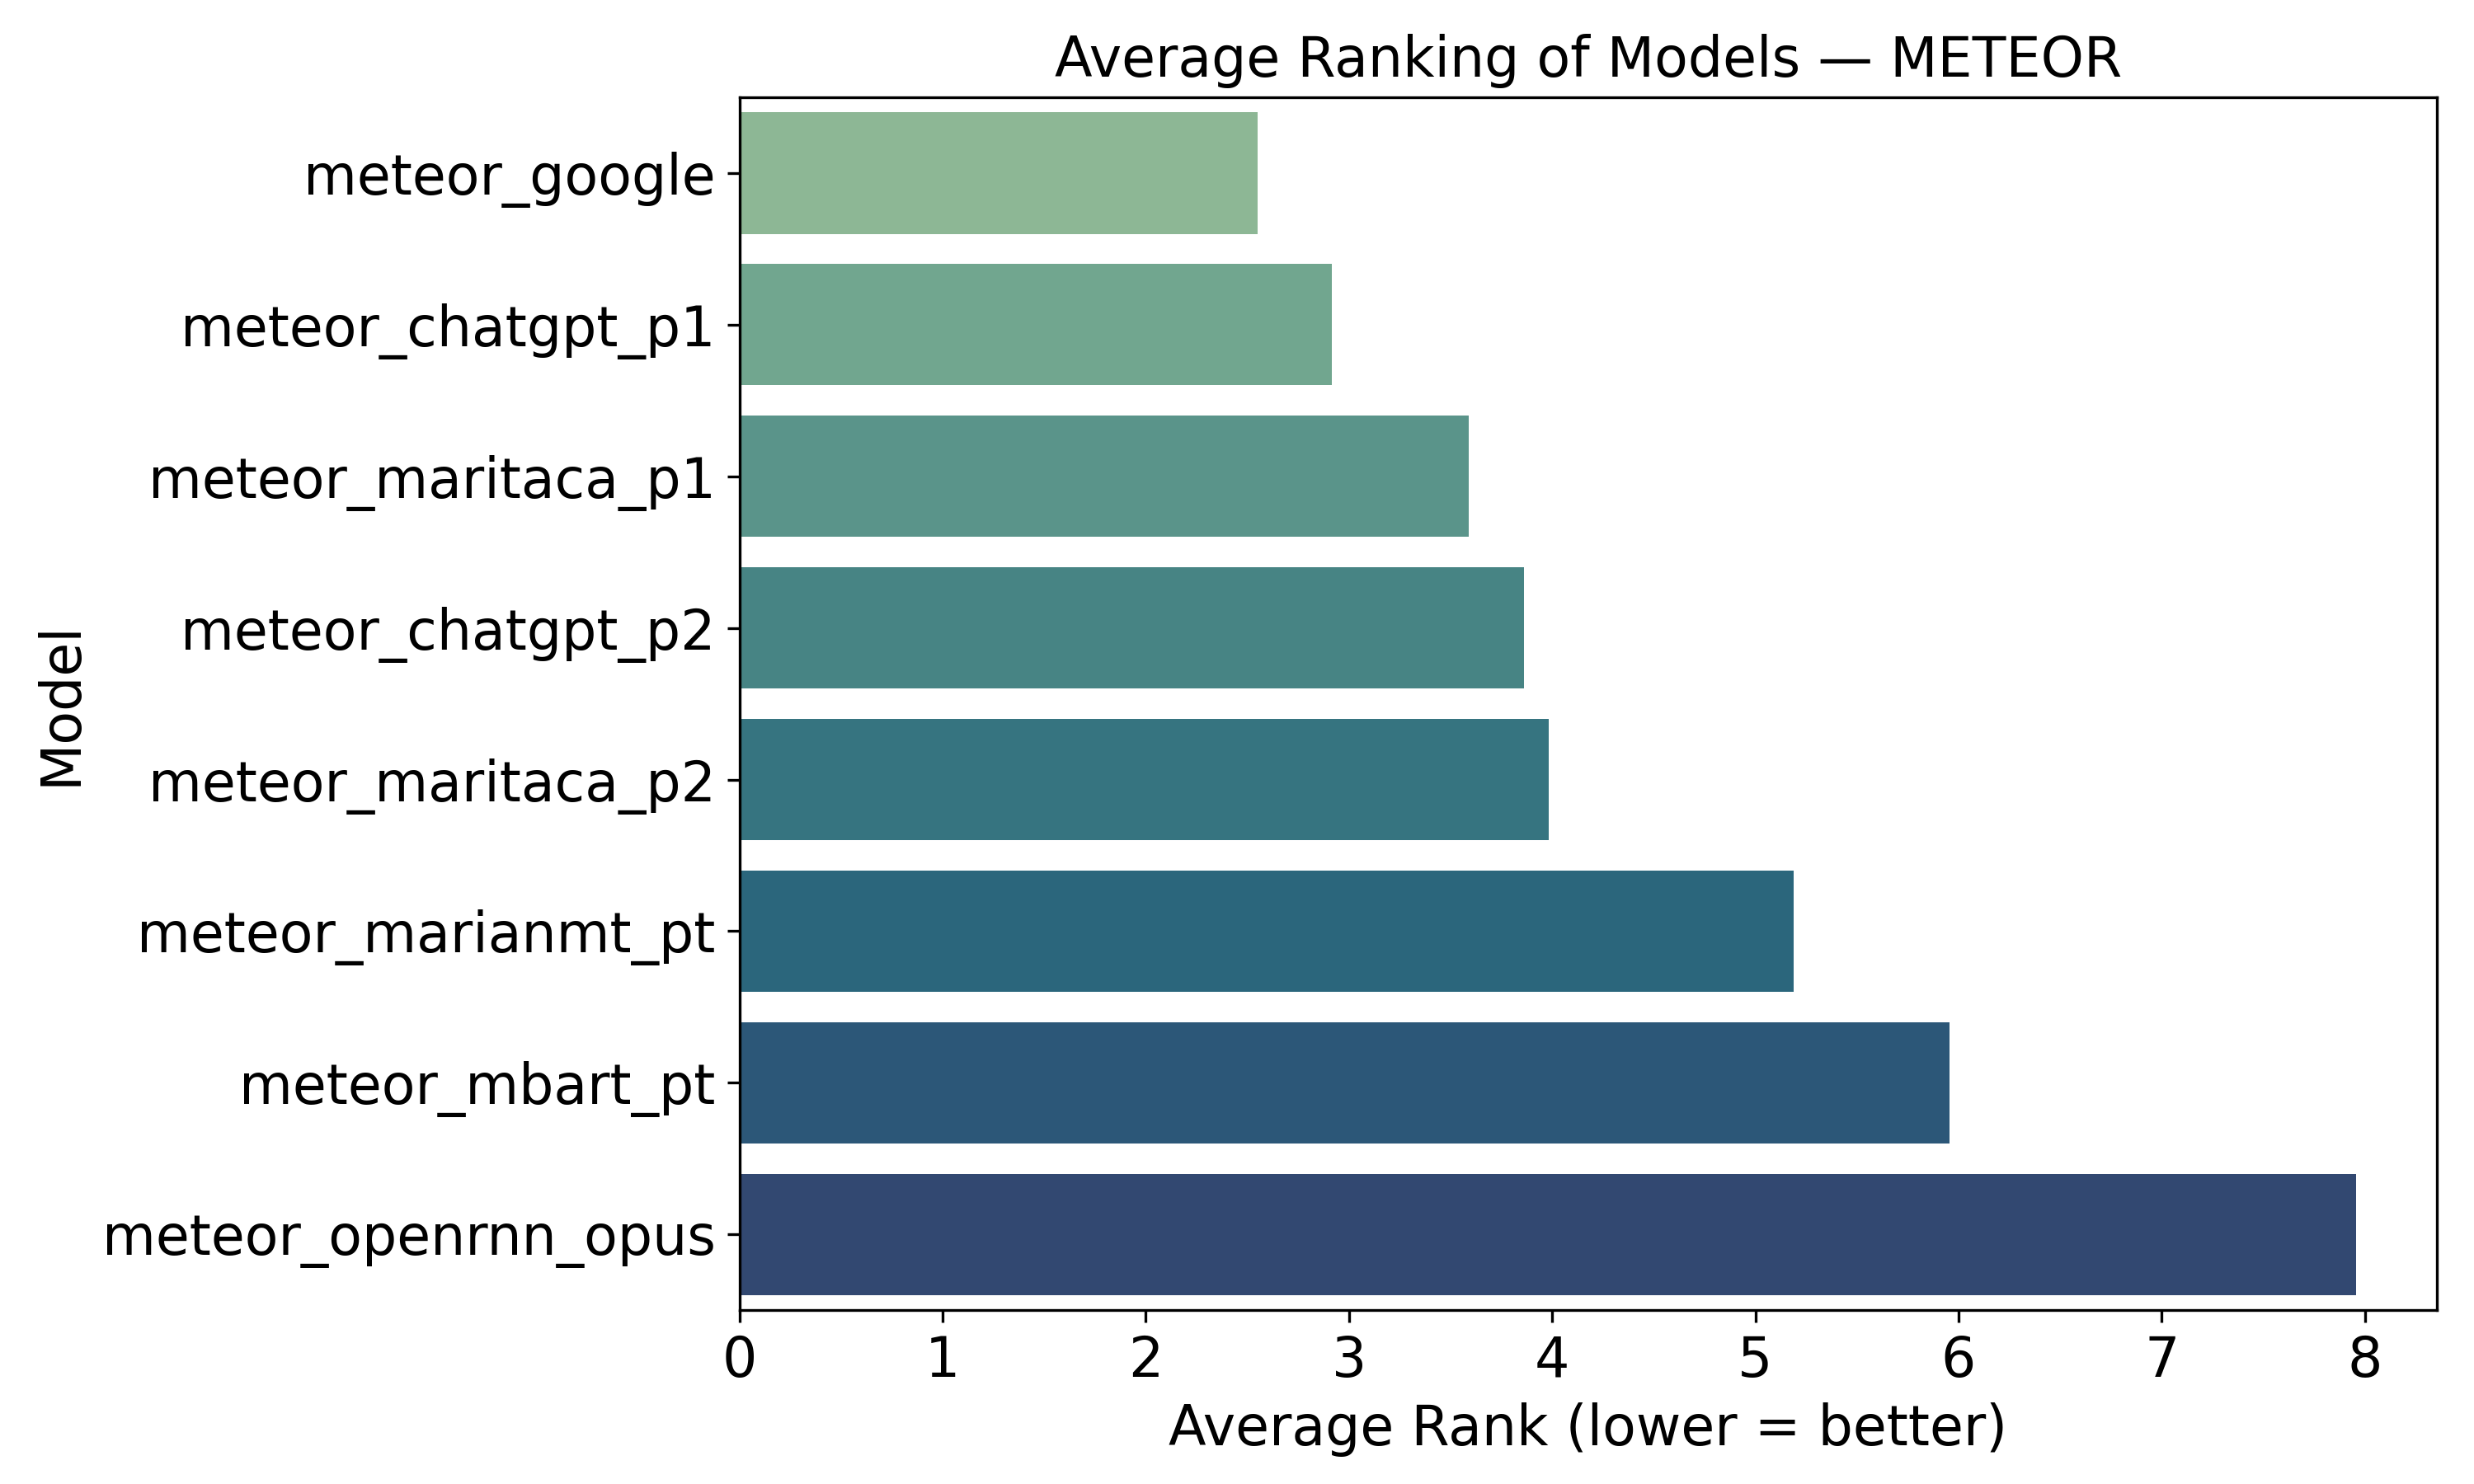

Data behind this chart, as committed beside it:
model, average_rank
meteor_google, 2.548
meteor_chatgpt_p1, 2.917
meteor_maritaca_p1, 3.59
meteor_chatgpt_p2, 3.86
meteor_maritaca_p2, 3.982
meteor_marianmt_pt, 5.19
meteor_mbart_pt, 5.957
meteor_openrnn_opus, 7.957
